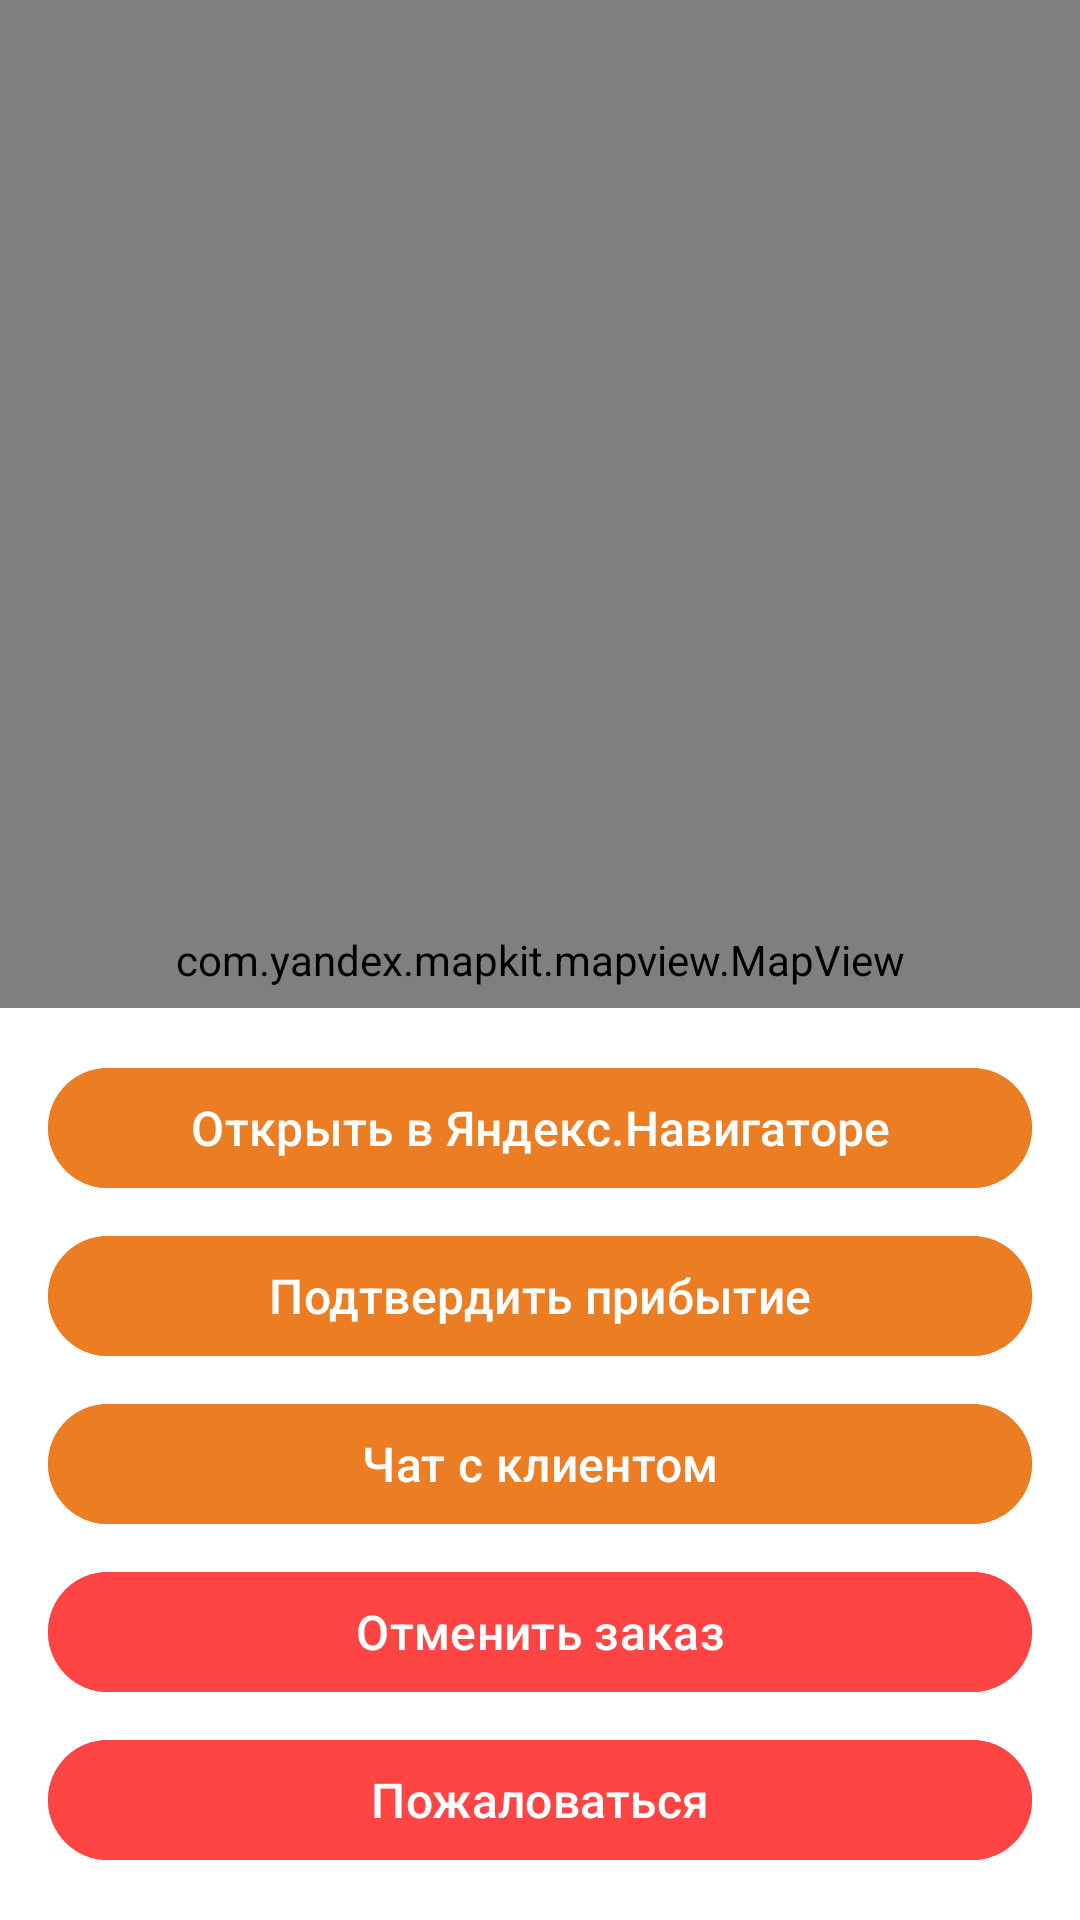

Produce the Android XML layout that renders to this screen, including the resource entries it uses.
<!-- AndroidManifest.xml: application theme Theme.Delivery -->
<!-- res/layout/activity_courier_accepted_order.xml -->
<androidx.drawerlayout.widget.DrawerLayout
    xmlns:android="http://schemas.android.com/apk/res/android"
    xmlns:app="http://schemas.android.com/apk/res-auto"
    android:layout_width="match_parent"
    android:layout_height="match_parent"
    android:id="@+id/drawer_layout">

    <FrameLayout
        android:layout_width="match_parent"
        android:layout_height="match_parent">

        
        <com.yandex.mapkit.mapview.MapView
            android:id="@+id/mapView"
            android:layout_width="match_parent"
            android:layout_height="match_parent"
            app:layout_behavior="@string/appbar_scrolling_view_behavior" />

    </FrameLayout>

    
    <androidx.coordinatorlayout.widget.CoordinatorLayout
        android:layout_width="match_parent"
        android:layout_height="wrap_content">

        <LinearLayout
            android:layout_width="match_parent"
            android:layout_height="wrap_content"
            android:background="@android:color/white"
            android:orientation="vertical"
            android:padding="16dp"
            android:layout_gravity="bottom">

            
            <LinearLayout
                android:layout_width="match_parent"
                android:layout_height="wrap_content"
                android:orientation="vertical"
                android:layout_marginBottom="16dp"
                android:visibility="gone">

                <TextView
                    android:id="@+id/progressText"
                    android:layout_width="wrap_content"
                    android:layout_height="wrap_content"
                    android:text="Прогресс: 0%"
                    android:textSize="14sp"
                    android:textColor="@android:color/black"/>

                <ProgressBar
                    android:id="@+id/progressBar"
                    style="?android:attr/progressBarStyleHorizontal"
                    android:layout_width="match_parent"
                    android:layout_height="8dp"
                    android:progress="0"
                    android:max="100"
                    android:progressTint="@color/green"/>
            </LinearLayout>

            
            <com.google.android.material.button.MaterialButton
                android:id="@+id/yandex_nav_button"
                android:layout_width="match_parent"
                android:layout_height="wrap_content"
                android:text="Открыть в Яндекс.Навигаторе"
                android:backgroundTint="@color/my_primary"
                android:textColor="@android:color/white"
                android:textSize="16sp"
                android:layout_marginBottom="8dp"/>

            
            <com.google.android.material.button.MaterialButton
                android:id="@+id/checkReady"
                android:layout_width="match_parent"
                android:layout_height="wrap_content"
                android:text="Подтвердить прибытие"
                android:backgroundTint="@color/my_primary"
                android:textColor="@android:color/white"
                android:textSize="16sp"
                android:layout_marginBottom="8dp"/>

            
            <com.google.android.material.button.MaterialButton
                android:id="@+id/chatButton"
                android:layout_width="match_parent"
                android:layout_height="wrap_content"
                android:text="Чат с клиентом"
                android:backgroundTint="@color/my_primary"
                android:textColor="@android:color/white"
                android:textSize="16sp"
                android:layout_marginBottom="8dp"/>

            
            <com.google.android.material.button.MaterialButton
                android:id="@+id/cancelButton"
                android:layout_width="match_parent"
                android:layout_height="wrap_content"
                android:text="Отменить заказ"
                android:backgroundTint="@color/errorColor"
                android:textColor="@android:color/white"
                android:textSize="16sp"
                android:layout_marginBottom="8dp"/>

            
            <com.google.android.material.button.MaterialButton
                android:id="@+id/complaintButton"
                android:layout_width="match_parent"
                android:layout_height="wrap_content"
                android:text="Пожаловаться"
                android:backgroundTint="@color/errorColor"
                android:textColor="@android:color/white"
                android:textSize="16sp"/>
        </LinearLayout>
    </androidx.coordinatorlayout.widget.CoordinatorLayout>

</androidx.drawerlayout.widget.DrawerLayout>
<!-- resources referenced by this layout -->
<resources>
  <color name="errorColor">#FF4444</color>&gt;
  <color name="green">#4CAF50</color>
  <color name="my_primary">#EC7D23</color>
  <style name="Theme.Delivery" parent="Base.Theme.Delivery" />
  <style name="Base.Theme.Delivery" parent="Theme.Material3.DayNight.NoActionBar">
          <item name="colorPrimary">@color/my_primary</item>
          <item name="colorPrimaryVariant">@color/my_primary</item>
          <item name="colorOnPrimary">@color/white</item>
  
          <item name="colorSecondary">@color/my_secondary</item>
          <item name="colorSecondaryVariant">@color/my_secondary</item>
          <item name="colorOnSecondary">@color/black</item>
  
          <item name="android:statusBarColor">@color/my_primary</item>
          <item name="colorAccent">@color/colorAccent</item>
      </style>
  <color name="white">#FFFFFFFF</color>
  <color name="my_secondary">#2E2620</color>
  <color name="black">#FF000000</color>
  <color name="colorAccent">#03DAC5</color>
</resources>
